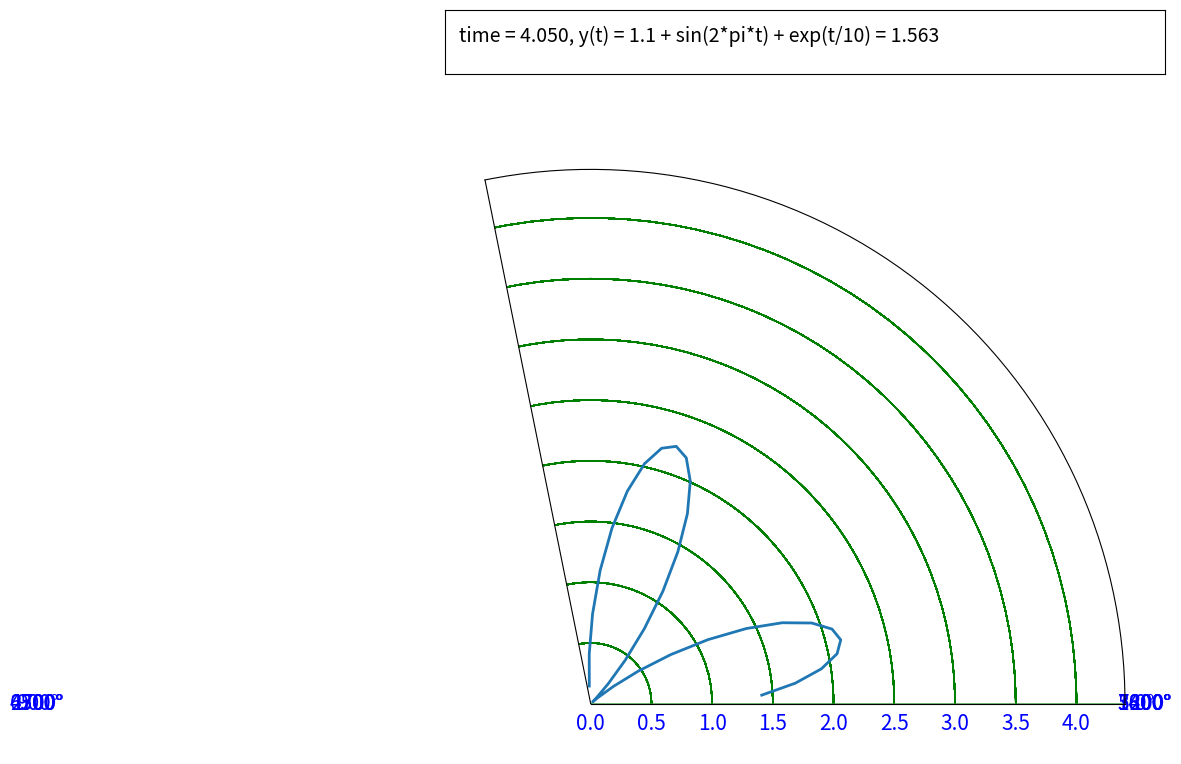

Recreate this plot in Python. (Note: this script raises an exception after producing the figure.)
import numpy as np
import matplotlib.pyplot as plt
import matplotlib.animation as animation

def data_gen():
    t = data_gen.t
    cnt = 0
    while cnt < 1000:
        cnt+=1
        t += 0.05
        yield t, 1.1 + np.sin(2*np.pi*t) * np.exp(t/10.)
data_gen.t = 0

plt.rc ('grid', color='g', lw=1, ls='-')
plt.rc ('xtick', labelsize=15, color='b')
plt.rc ('ytick', labelsize=15, color='b')
fig = plt.figure(figsize=(8,8))
ax1 = fig.add_axes([.05, .90, .9, .08], polar=False,  xticks=[], yticks=[])
ax2 = fig.add_axes([.05, .05, .9, .8], polar=True)
#ax = fig.add_axes([.1,.1,.8,.8], polar=False, axisbg='k')
line, = ax2.plot([], [], lw=2)
ax2.set_ylim(0, 2.2)
ax2.set_xlim(0, 140)
ax2.grid(1)
xdata, ydata = [], []
title = ax1.text (0.02, 0.5, '', fontsize=14, transform=ax1.transAxes)

def init():
    line.set_data([], [])
    title.set_text ('')
    return line, title

def run(data):
    # update the data
    t,y = data
    xdata.append(t)
    ydata.append(y)
    ymin, ymax = ax2.get_ylim()

    if y >= ymax:
        ax2.set_ylim (ymin, 2*ymax)
        ani._blit_cache.clear() 
        title.set_text('') 
        ax2.figure.canvas.draw()

    title.set_text ("time = %.3f, y(t) = 1.1 + sin(2*pi*t) + exp(t/10) = %.3f" % (t, y))
    line.set_data(xdata, ydata)
    return line, title

ani = animation.FuncAnimation(fig, run, data_gen, init, blit=True, interval=100, repeat=False)
ani.save("cardiod23.mp4")

plt.show()
